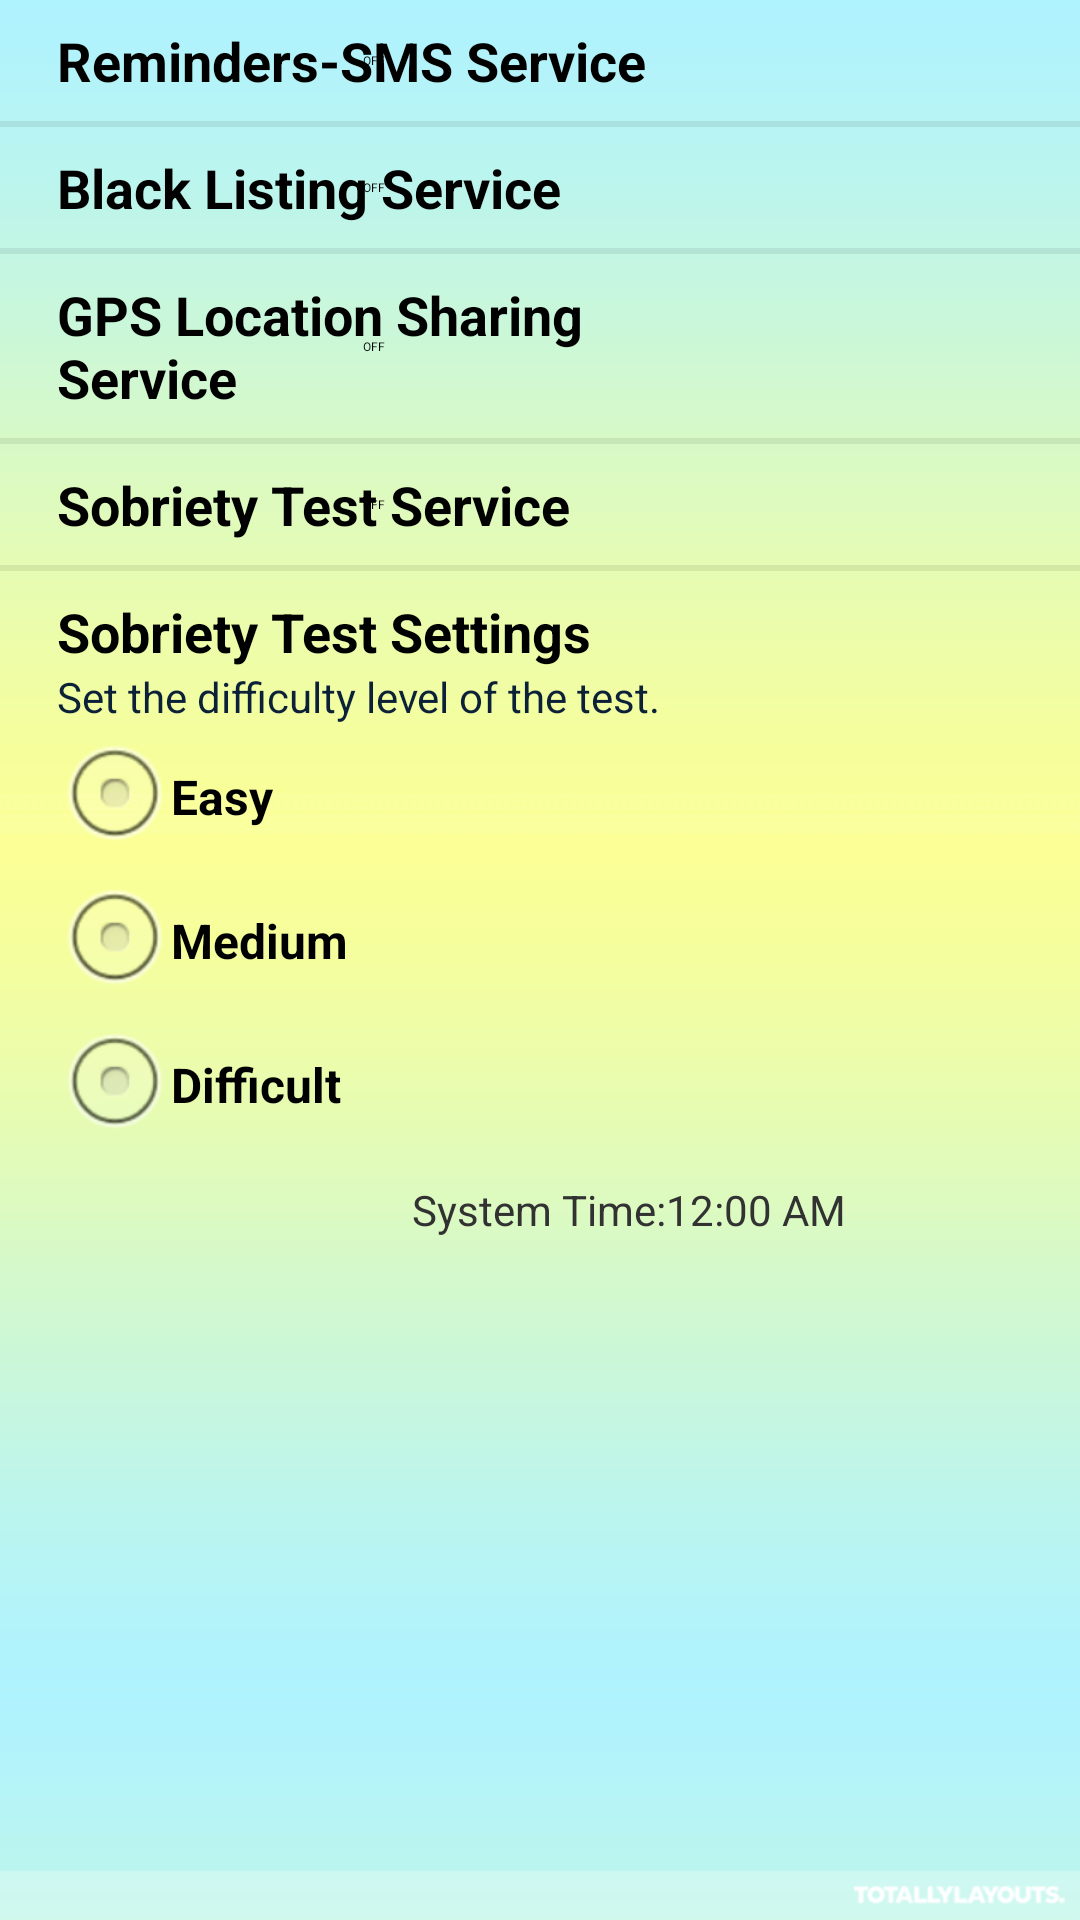

Android layout source for this screen:
<!-- AndroidManifest.xml: application theme AppTheme -->
<!-- res/layout/fragment_top_rated.xml -->
<?xml version="1.0" encoding="utf-8"?>

<RelativeLayout xmlns:android="http://schemas.android.com/apk/res/android"
    xmlns:tools="http://schemas.android.com/tools"
    android:layout_width="match_parent"
    android:layout_height="match_parent"
    android:background="@drawable/yellow_and_blue_scrolling_gradient"
    android:orientation="vertical" >

    <Switch
        android:id="@+id/switch1"
        android:layout_width="wrap_content"
        android:layout_height="wrap_content"
        android:layout_alignParentLeft="true"
        android:layout_alignParentTop="true"
        android:layout_marginLeft="19dp"
        android:layout_marginTop="8dp"
        android:text="Reminders-SMS Service"
        android:textSize="18sp"
        android:textStyle="bold"
        tools:ignore="HardcodedText" />

    <View
        android:id="@+id/view1"
        style="@style/Divider"
        android:layout_alignParentLeft="true"
        android:layout_below="@+id/switch1"
        android:layout_marginTop="8dp" />

    <View
        android:id="@+id/view2"
        style="@style/Divider"
        android:layout_alignParentLeft="true"
        android:layout_below="@+id/switch2"
        android:layout_marginTop="8dp" />

    <Switch
        android:id="@+id/switch2"
        android:layout_width="wrap_content"
        android:layout_height="wrap_content"
        android:layout_alignLeft="@+id/switch1"
        android:layout_alignRight="@+id/switch1"
        android:layout_below="@+id/view1"
        android:layout_marginTop="8dp"
        android:text="Black Listing Service"
        android:textSize="18sp"
        android:textStyle="bold"
        tools:ignore="HardcodedText" />

    <Switch
        android:id="@+id/switch3"
        android:layout_width="wrap_content"
        android:layout_height="wrap_content"
        android:layout_alignLeft="@+id/switch1"
        android:layout_alignRight="@+id/switch1"
        android:layout_below="@+id/view2"
        android:layout_marginTop="8dp"
        android:text="GPS Location Sharing Service"
        android:textSize="18sp"
        android:textStyle="bold"
        tools:ignore="HardcodedText" />

    <View
        android:id="@+id/view3"
        style="@style/Divider"
        android:layout_alignParentLeft="true"
        android:layout_below="@+id/switch3"
        android:layout_marginTop="8dp" />

    <Switch
        android:id="@+id/switch4"
        android:layout_width="wrap_content"
        android:layout_height="wrap_content"
        android:layout_alignLeft="@+id/switch1"
        android:layout_alignRight="@+id/switch1"
        android:layout_below="@+id/view3"
        android:layout_marginTop="8dp"
        android:text="Sobriety Test Service"
        android:textSize="18sp"
        android:textStyle="bold"
        tools:ignore="HardcodedText" />

    <View
        android:id="@+id/view4"
        style="@style/Divider"
        android:layout_alignParentLeft="true"
        android:layout_below="@+id/switch4"
        android:layout_marginTop="8dp" />

    <TextView
        android:id="@+id/textView2"
        android:layout_width="wrap_content"
        android:layout_height="wrap_content"
        android:layout_alignLeft="@+id/textView1"
        android:layout_alignParentRight="true"
        android:layout_below="@+id/textView1"
        android:text="Set the difficulty level of the test."
        android:textAppearance="?android:attr/textAppearanceSmall"
        android:textColor="#0C2138"
        tools:ignore="HardcodedText" />

    <TextView
        android:id="@+id/textView1"
        android:layout_width="wrap_content"
        android:layout_height="wrap_content"
        android:layout_alignLeft="@+id/switch4"
        android:layout_below="@+id/view4"
        android:layout_centerVertical="true"
        android:layout_marginTop="8dp"
        android:text="Sobriety Test Settings"
        android:textAppearance="?android:attr/textAppearanceMedium"
        android:textSize="18sp"
        android:textStyle="bold"
        tools:ignore="HardcodedText" />

    <RadioGroup
        android:id="@+id/radioGroup1"
        android:layout_width="match_parent"
        android:layout_height="wrap_content"
        android:layout_alignLeft="@+id/textView2"
        android:layout_alignRight="@+id/textView1"
        android:layout_below="@+id/textView2" >

        <RadioButton
            android:id="@+id/radioButton1"
            android:layout_width="wrap_content"
            android:layout_height="wrap_content"
            android:text="Easy"
            android:textStyle="bold" />

        <RadioButton
            android:id="@+id/radioButton2"
            android:layout_width="wrap_content"
            android:layout_height="wrap_content"
            android:text="Medium"
            android:textStyle="bold" />

        <RadioButton
            android:id="@+id/radioButton3"
            android:layout_width="wrap_content"
            android:layout_height="wrap_content"
            android:text="Difficult"
            android:textStyle="bold" />
    </RadioGroup>

    <TextView
        android:id="@+id/textView3"
        android:layout_width="wrap_content"
        android:layout_height="wrap_content"
        android:layout_below="@+id/radioGroup1"
        android:layout_toLeftOf="@+id/digitalClock1"
        android:text="System Time:"
        android:layout_marginTop="8dp"
        android:textAppearance="?android:attr/textAppearanceSmall" />

    <DigitalClock
        android:id="@+id/digitalClock1"
        android:layout_width="wrap_content"
        android:layout_height="wrap_content"
        android:layout_alignBaseline="@+id/textView3"
        android:layout_alignBottom="@+id/textView3"
        android:layout_alignParentRight="true"
        android:layout_marginTop="8dp"
        android:layout_marginRight="78dp"
        android:text="DigitalClock"
        tools:ignore="HardcodedText" />

</RelativeLayout>
<!-- resources referenced by this layout -->
<resources>
  <!-- drawable yellow_and_blue_scrolling_gradient: png bitmap (drawable-hdpi, 4702 bytes) -->
  <style name="Divider">
  	    <item name="android:layout_width">match_parent</item>
  	    <item name="android:layout_height">2dp</item>
  	    <item name="android:background">?android:attr/listDivider</item>
  	</style>
  <style name="AppTheme" parent="AppBaseTheme">
          
      </style>
  <style name="AppBaseTheme" parent="android:Theme.Light">
          
      </style>
</resources>
